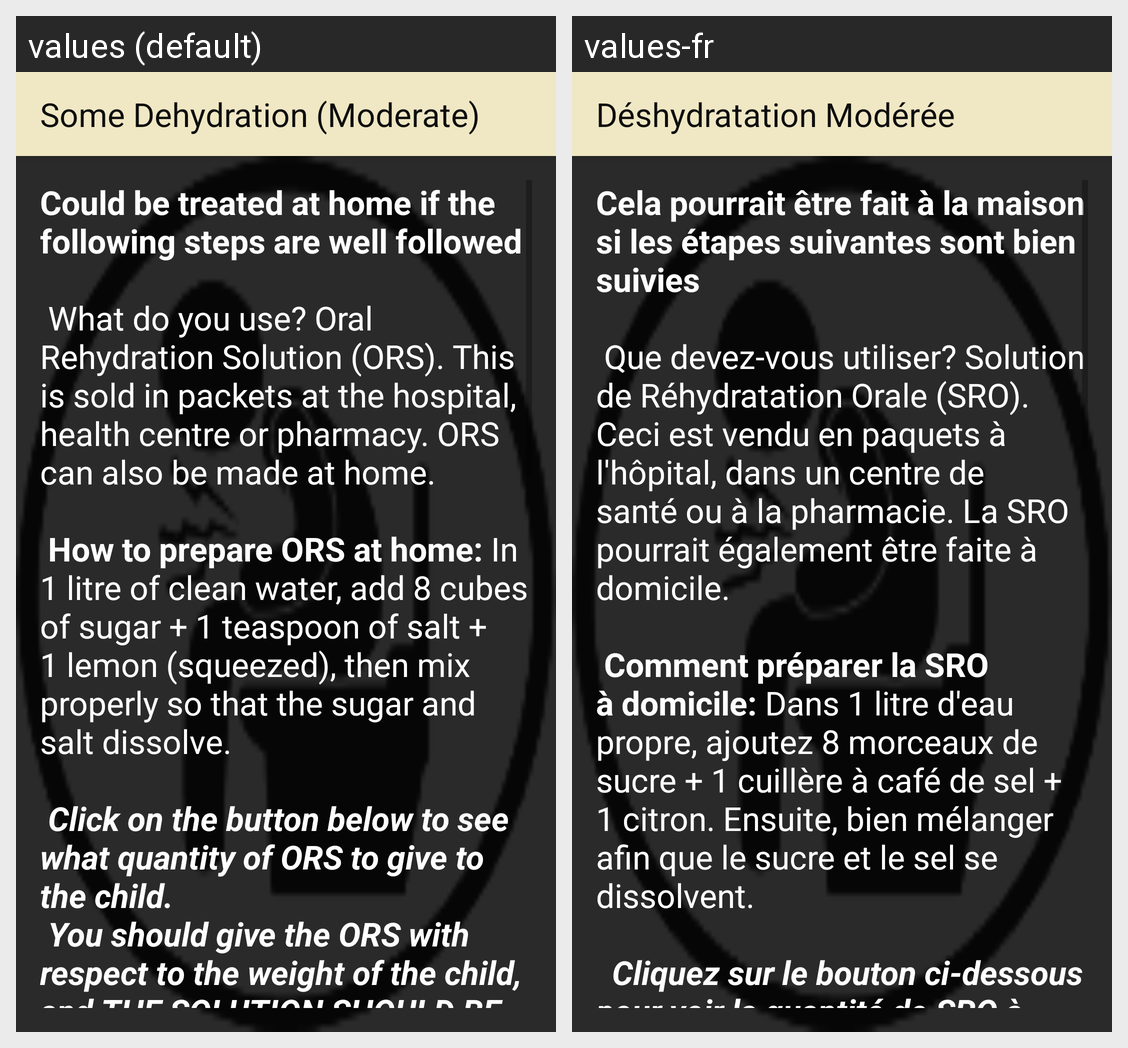

Strings drawn on this Android screen and how each of the app's shown locales translates them:
Android screen res/layout/activity_little_dehydration.xml rendered under 2 locales, left to right: values (default), values-fr. Device: Nexus 5 (rendered at 1080×1920; each locale shown at half size, 540×960, under a caption strip naming it); theme AppTheme.
Strings drawn on this screen, with the default value and each locale's value (text and hints the layout hard-codes, and strings that could not be matched under every locale, appear in the picture but are not listed):

title_activity_little_dehydration
  values: Some Dehydration (Moderate)
  values-fr: Déshydratation Modérée

little_dehydration_text
  values: Could be treated at home if the following steps are well followed
      
       What do you use? Oral Rehydration Solution (ORS). This is sold in packets at the hospital, health centre or pharmacy. ORS can also be made at home.
      
       How to prepare ORS at home: In 1 litre of clean water, add 8 cubes of sugar + 1 teaspoon of salt + 1 lemon (squeezed), then mix properly so that the sugar and salt dissolve.
      
       Click …[clipped]
  values-fr: Cela pourrait être fait à la maison si les étapes suivantes sont bien suivies
      
       Que devez-vous utiliser? Solution de Réhydratation Orale (SRO). Ceci est vendu en paquets à l'hôpital, dans un centre de santé ou à la pharmacie. La SRO pourrait également être faite à domicile.
      
       Comment préparer la SRO à domicile: Dans 1 litre d'eau propre, ajoutez 8 morceaux de sucre + 1 cuillère à café de sel + 1 …[clipped]
